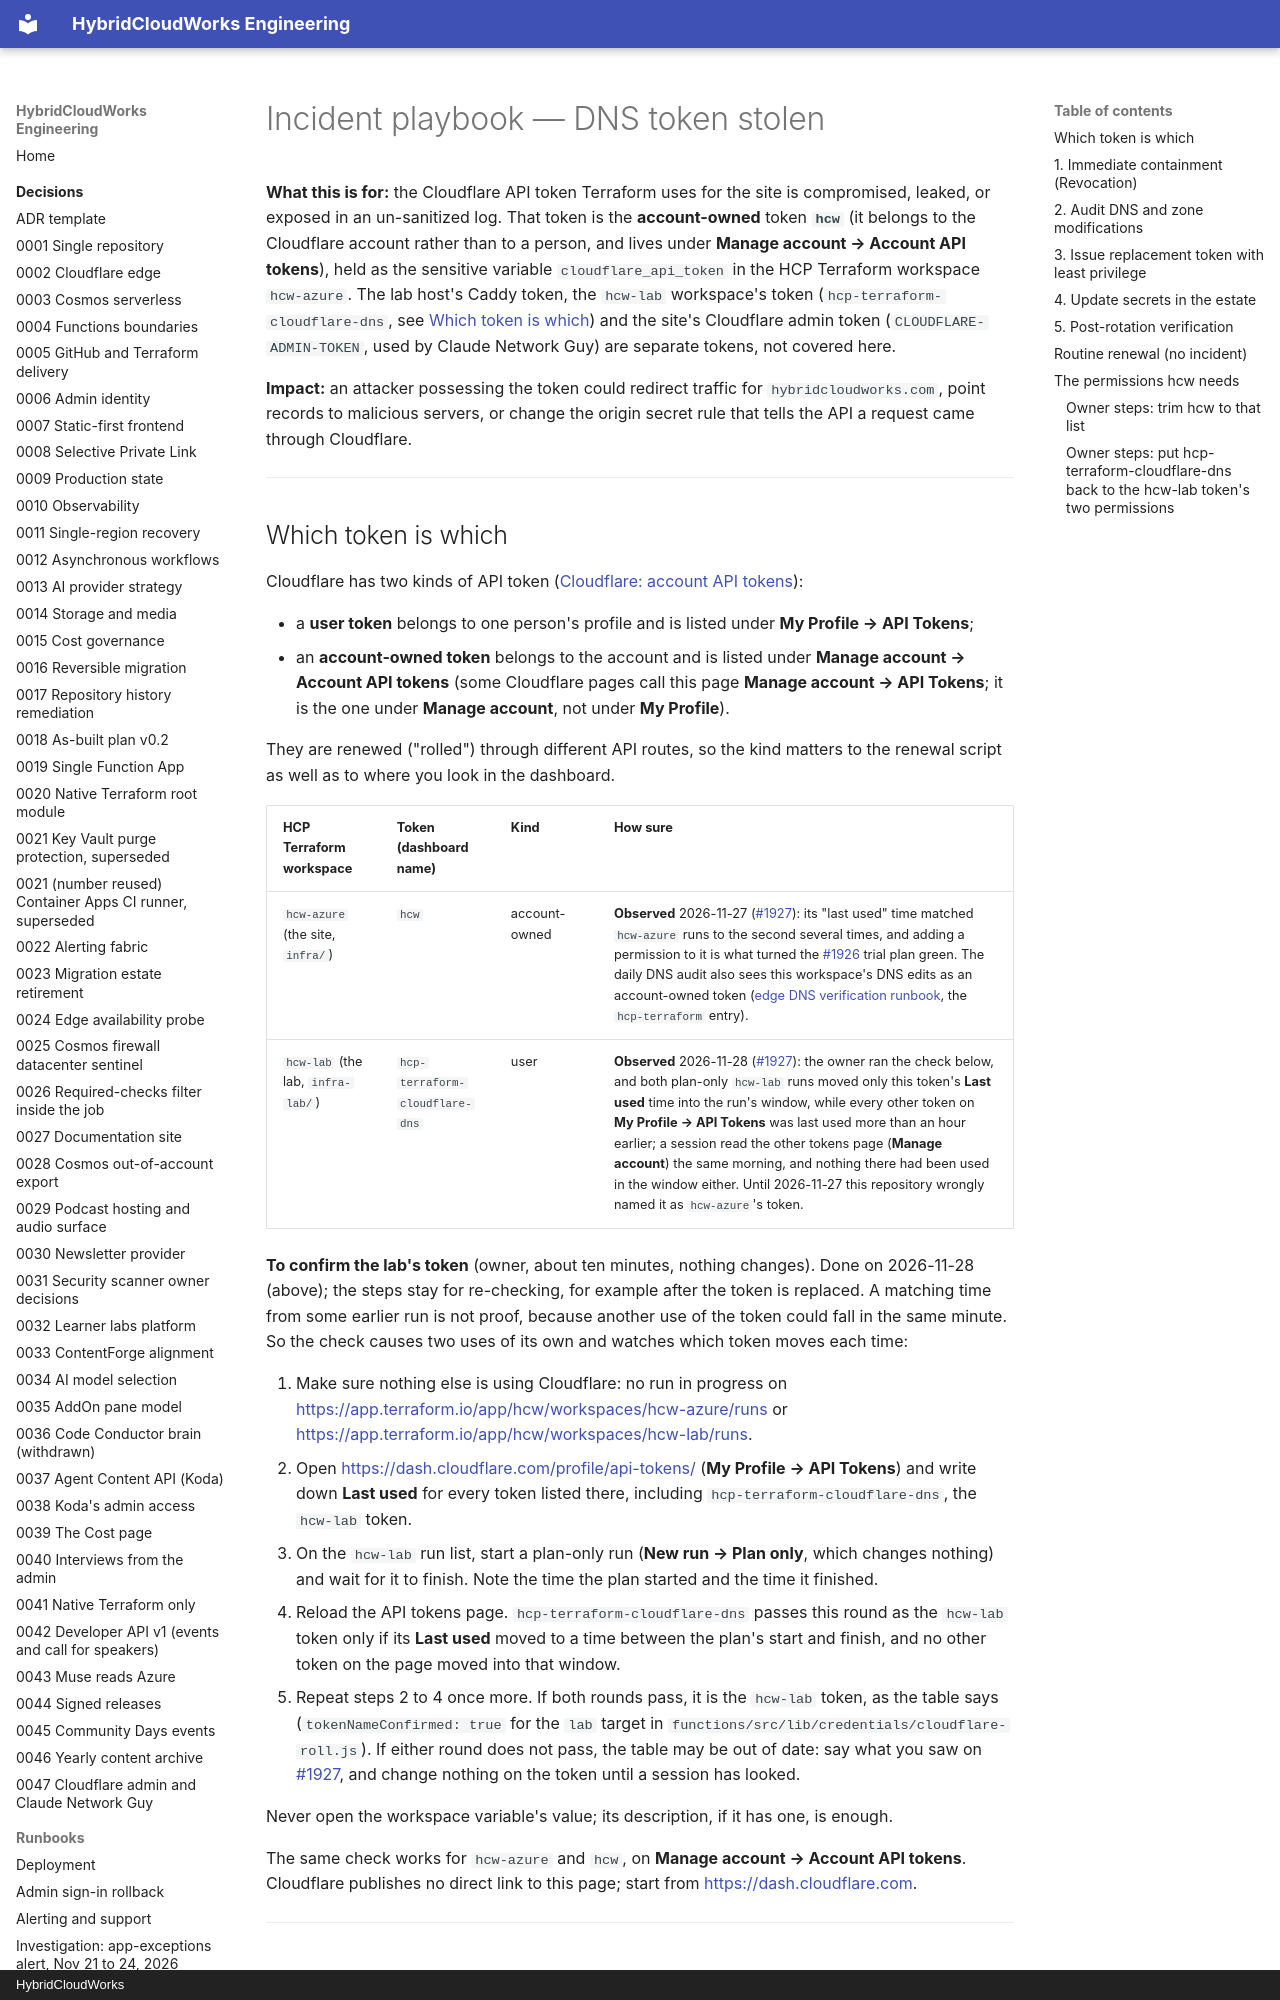

repository: saulpatinojr/HCW-HybridCloudWorks · page: runbooks/dns-token-stolen/index.html · generator: mkdocs · copyright: HybridCloudWorks

# Incident playbook — DNS token stolen

**What this is for:** the Cloudflare API token Terraform uses for the site is compromised, leaked, or exposed in an un-sanitized log. That token is the **account-owned** token **`hcw`** (it belongs to the Cloudflare account rather than to a person, and lives under **Manage account → Account API tokens**), held as the sensitive variable `cloudflare_api_token` in the HCP Terraform workspace `hcw-azure`. The lab host's Caddy token, the `hcw-lab` workspace's token (`hcp-terraform-cloudflare-dns`, see [Which token is which](#which-token-is-which)) and the site's Cloudflare admin token (`CLOUDFLARE-ADMIN-TOKEN`, used by Claude Network Guy) are separate tokens, not covered here.

**Impact:** an attacker possessing the token could redirect traffic for `hybridcloudworks.com`, point records to malicious servers, or change the origin secret rule that tells the API a request came through Cloudflare.

---
